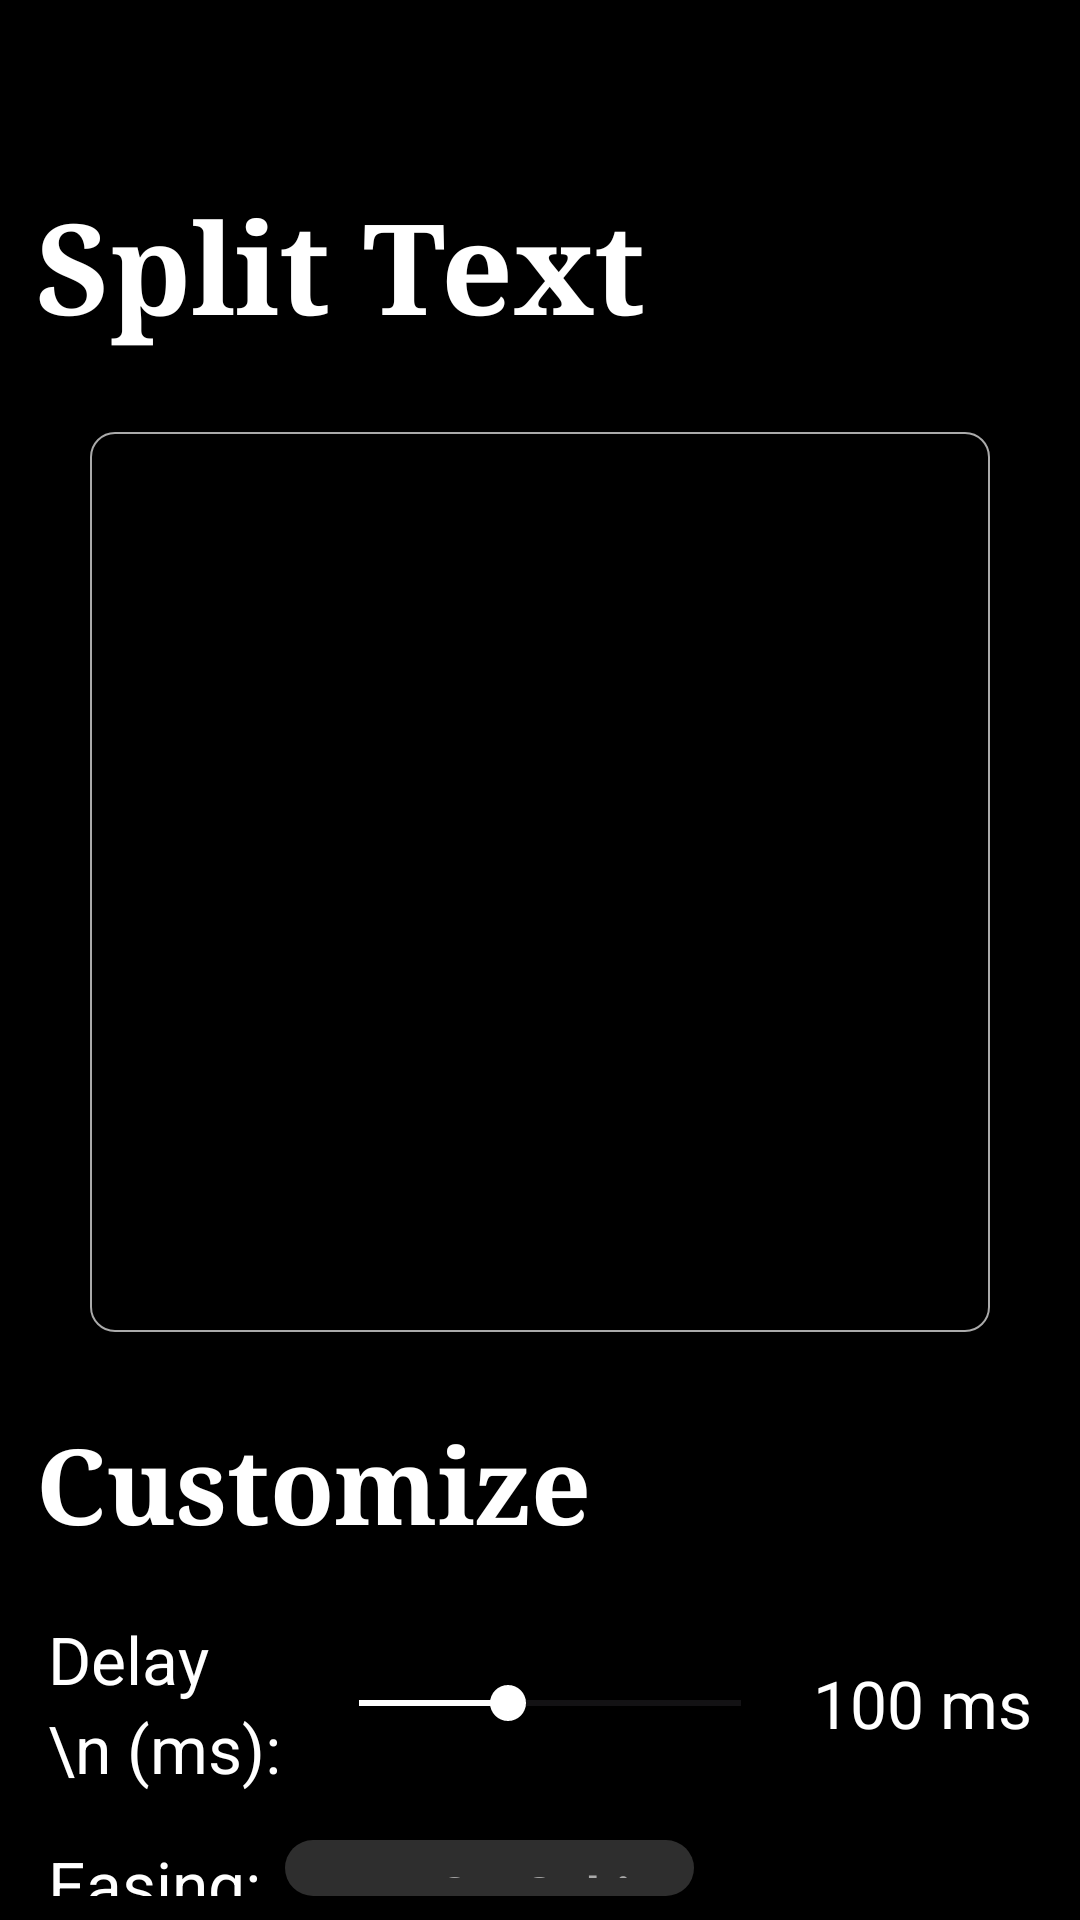

Layout XML and referenced resources for this Android screen:
<!-- AndroidManifest.xml: application theme Theme.BlurText -->
<!-- res/layout/rough_layout.xml -->
<?xml version="1.0" encoding="utf-8"?>
<RelativeLayout
        xmlns:android="http://schemas.android.com/apk/res/android"
        xmlns:tools="http://schemas.android.com/tools"
        android:layout_width="match_parent"
        android:layout_height="match_parent"
        android:background="@color/black"
        tools:context=".MainActivity">


    <TextView
            android:id="@+id/tvSplit"
            android:layout_width="wrap_content"
            android:layout_height="wrap_content"
            android:textColor="@color/white"
            android:text="Split Text"
            android:textSize="42sp"
            android:textStyle="bold"
            android:fontFamily="serif"
            android:layout_marginTop="60dp"
            android:layout_marginStart="12dp" android:layout_marginEnd="12dp"
            android:layout_marginBottom="12dp"/>

    <FrameLayout
            android:layout_width="300dp"
            android:layout_height="300dp"
            android:background="@drawable/text_bg"
            android:layout_below="@id/tvSplit"
            android:layout_centerHorizontal="true"
            android:layout_margin="15dp"
            android:id="@+id/frameLayout">

        <TextView
                android:id="@+id/textView"
                android:layout_width="wrap_content"
                android:layout_height="wrap_content"
                android:text=""
                android:textSize="40sp"
                android:textStyle="bold"
                android:textColor="#FFFFFF"
                android:layout_gravity="center"/>
    </FrameLayout>


    <TextView android:layout_width="wrap_content"
              android:layout_height="wrap_content"
              android:id="@+id/tvCustomize"
              android:text="Customize"
              android:textSize="35sp"
              android:layout_below="@id/frameLayout"
              android:textStyle="bold"
              android:textColor="@color/white"
              android:fontFamily="serif"
              android:layout_marginTop="12dp"
              android:layout_marginStart="12dp"
              android:layout_marginEnd="12dp"
              android:layout_marginBottom="12dp"/>


    <LinearLayout
            android:layout_width="match_parent"
            android:layout_height="wrap_content"
            android:id="@+id/seekbarLayout"
            android:layout_below="@id/tvCustomize"
            android:orientation="horizontal"
            android:paddingStart="16dp"
            android:paddingEnd="16dp"
            android:paddingTop="8dp"
            android:paddingBottom="8dp">

        
        <TextView
                android:layout_width="0dp"
                android:layout_height="wrap_content"
                android:layout_weight="1"
                android:text="Delay \n (ms):"
                android:textSize="22sp"
                android:lineSpacingExtra="4dp"
                android:textColor="@color/white"
                android:layout_marginEnd="8dp"/>

        
        <SeekBar
                android:id="@+id/delaySeekBar"
                android:layout_width="0dp"
                android:layout_height="wrap_content"
                android:max="1000"
                android:layout_weight="2"
                android:layout_gravity="center"
                android:progressTint="@color/white"
                android:thumbTint="@color/white"
                android:progress="390"
                android:layout_marginTop="8dp"
                android:layout_marginBottom="8dp"/>

        
        <TextView
                android:id="@+id/tvDelay"
                android:layout_width="wrap_content"
                android:layout_height="wrap_content"
                android:text="100 ms"
                android:textSize="22sp"
                android:textColor="@color/white"
                android:layout_marginStart="8dp"
                android:layout_gravity="center_vertical"/>

    </LinearLayout>

    <LinearLayout
            android:layout_width="match_parent"
            android:layout_height="wrap_content"
            android:id="@+id/easeLayout"
            android:layout_below="@id/seekbarLayout"
            android:orientation="horizontal"
            android:paddingStart="16dp"
            android:paddingEnd="16dp"
            android:paddingTop="8dp"
            android:paddingBottom="8dp">

        
        <TextView
                android:layout_width="wrap_content"
                android:layout_height="wrap_content"
                android:text="Easing:"
                android:textSize="22sp"
                android:layout_gravity="center_vertical"
                android:lineSpacingExtra="4dp"
                android:textColor="@color/white"
                android:layout_marginEnd="8dp"/>

        <LinearLayout
                android:layout_width="wrap_content"
                android:layout_height="wrap_content"
                android:background="@drawable/easetext_bg"
                android:layout_gravity="center_vertical"
                android:orientation="horizontal"
                android:paddingStart="12dp"
                android:paddingEnd="12dp"
                android:paddingTop="6dp"
                android:paddingBottom="6dp">

            <TextView
                    android:id="@+id/easeStateCubic"
                    android:layout_width="wrap_content"
                    android:layout_height="wrap_content"
                    android:text="easeOutCubic"
                    android:textSize="18sp"
                    android:textStyle="bold"
                    android:textColor="@android:color/darker_gray"
                    android:layout_gravity="center_vertical"/>
        </LinearLayout>

    </LinearLayout>








</RelativeLayout>
<!-- resources referenced by this layout -->
<resources>
  <color name="black">#FF000000</color>
  <color name="white">#FFFFFFFF</color>
  <!-- drawable easetext_bg (drawable) -->
  <?xml version="1.0" encoding="utf-8"?>
  <shape xmlns:android="http://schemas.android.com/apk/res/android"
         android:shape="rectangle">
  
      <solid android:color="@color/ease_text_color" />
  
      <corners android:radius="12dp" />
  
      <padding android:left="6dp"
               android:right="6dp"
               android:top="6dp"
               android:bottom="6dp" />
  
  </shape>
  <!-- drawable text_bg (drawable) -->
  <?xml version="1.0" encoding="utf-8"?>
  <shape xmlns:android="http://schemas.android.com/apk/res/android"
         android:shape="rectangle">
  
      <solid android:color="@android:color/transparent"/>
  
      <corners android:radius="8dp" />
  
      <stroke android:color="@android:color/darker_gray"
              android:width="0.5dp" />
  
      <padding android:bottom="12dp"
               android:top="12dp"
               android:right="12dp"
               android:left="12dp" />
  
  </shape>
  <style name="Theme.BlurText" parent="Base.Theme.BlurText" />
  <color name="ease_text_color">#2E2E2E</color>
  <style name="Base.Theme.BlurText" parent="Theme.Material3.DayNight.NoActionBar">
          
          
      </style>
</resources>
